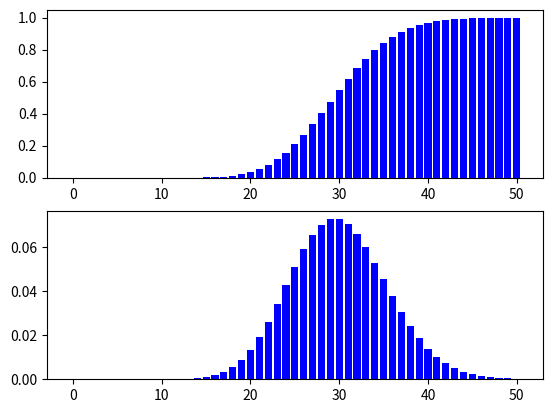

The script that saved this image:
# -*- coding: utf-8 -*-
"""
Created on Sat Apr 23 09:52:23 2022

[redacted]
"""


import matplotlib.pyplot as plt

import math
#piossion distribution
def fact(x):
    prod = 1
    for i in range(x,0,-1):
        prod *= i
    return prod
def piossion(lambdaex , x):
    
    ans = ((lambdaex**x) * (math.e**(-lambdaex)))/fact(x)
    return ans

figure, axis = plt.subplots(2,1)
def piossioncdf(lambdaex,k):
    
    ans = 0
    for i in range(k+1):
        ans += piossion(lambdaex,i)
        axis[0].bar(i, ans,color = 'b')
        axis[1].bar(i, piossion(lambdaex, i),color = 'b')
        
   
    return ans
print(piossion(10, 10))
print(piossioncdf(30,50))
